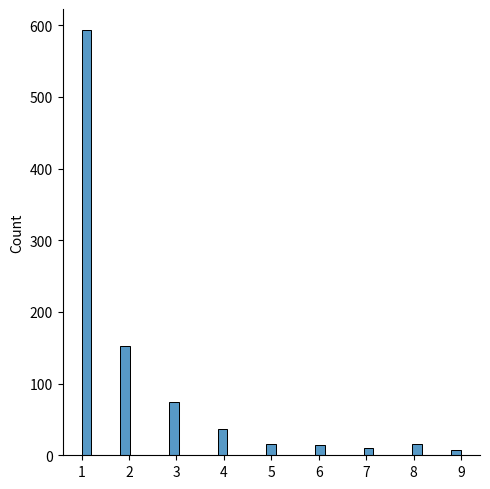

Python code for this plot:
# zipf distributions are used to sample data based on zipf's law.
# Zipf's Law: In a collection, the nth common term is 1/n times of the most common term e.g. the 5th  most common word in English occurs nearly 1/5 times as often as the most common word.

# it has 2 parameters:
# a - distribution parameter
# size - shape of the returned array

from numpy import random
import matplotlib.pyplot as plt
import seaborn as sns

x = random.zipf(a=2, size=(2,3))
print(x)

x2 = random.zipf(a=2, size=1000)
sns.displot(x2[x2<10])
plt.show()